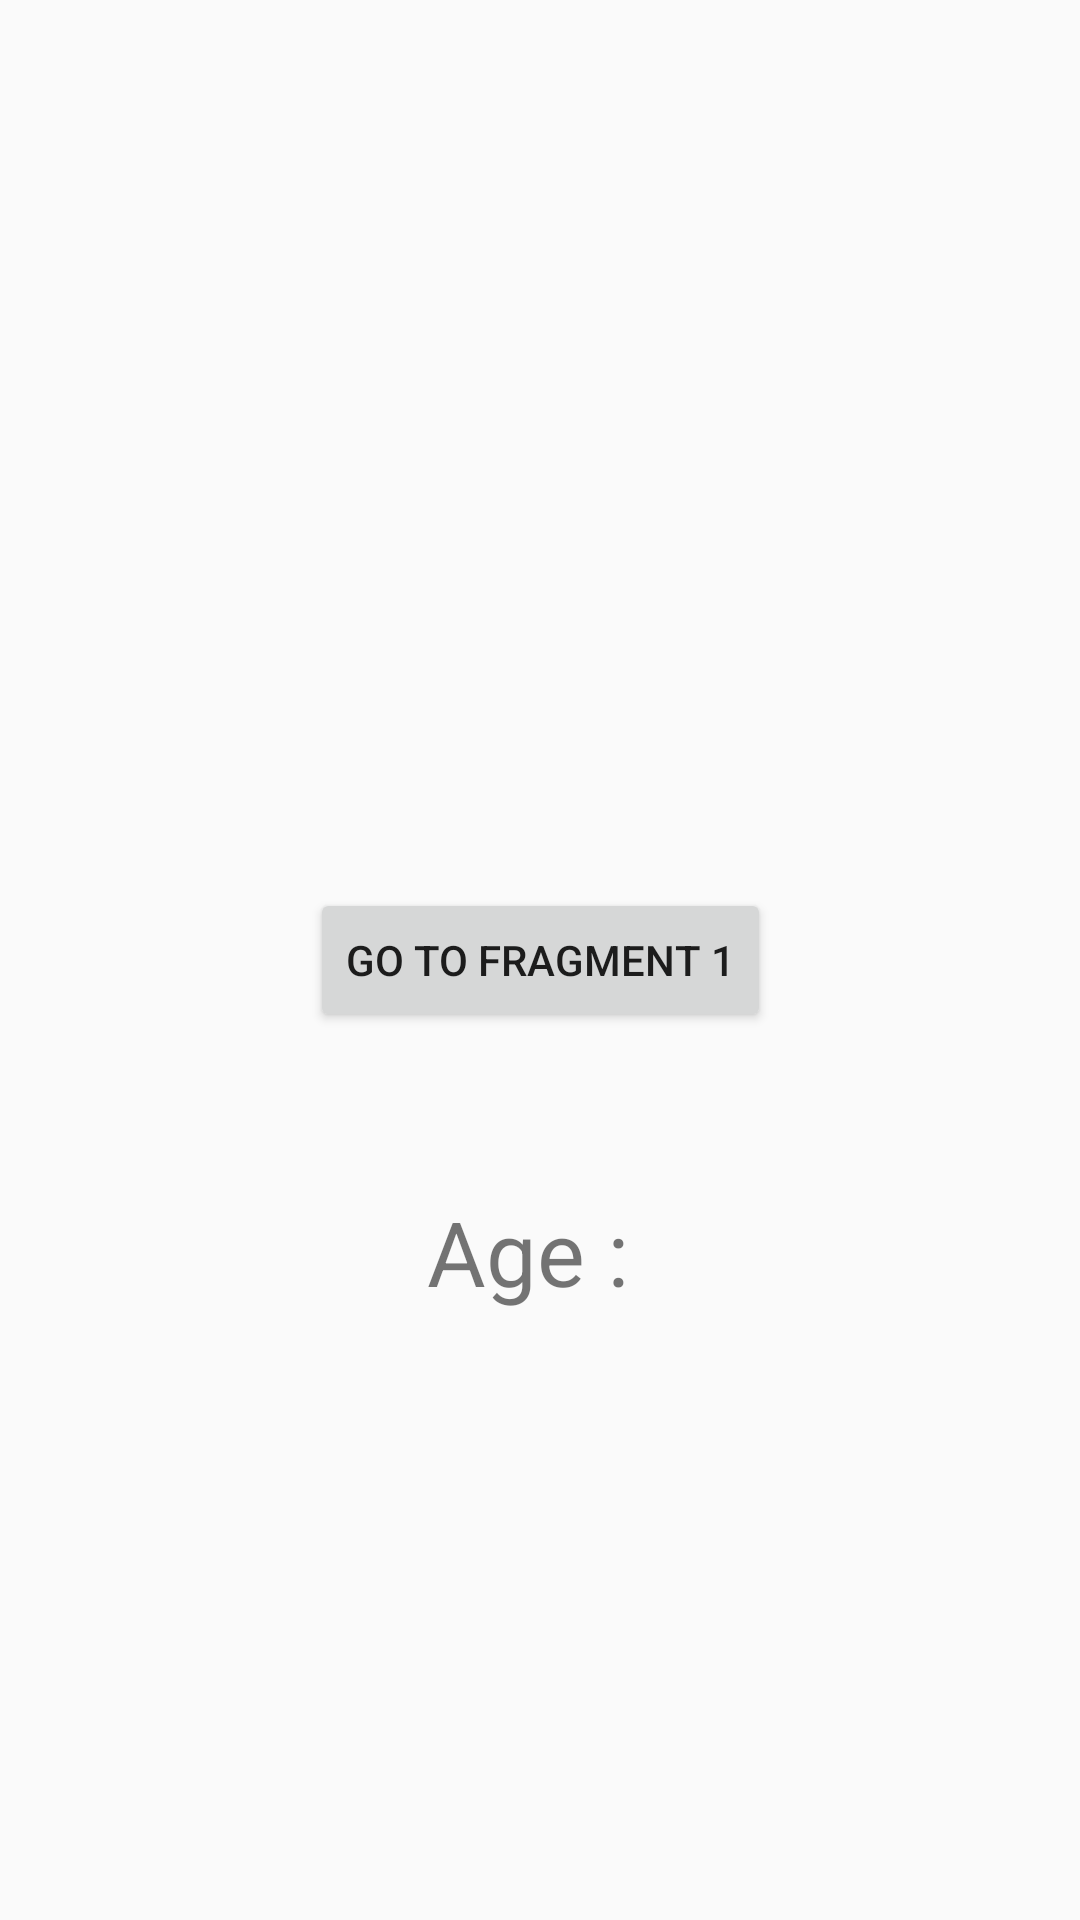

Android layout source for this screen:
<!-- AndroidManifest.xml: application theme Theme.JavaNavigation -->
<!-- res/layout/fragment_second.xml -->
<?xml version="1.0" encoding="utf-8"?>
<androidx.constraintlayout.widget.ConstraintLayout xmlns:android="http://schemas.android.com/apk/res/android"
    xmlns:app="http://schemas.android.com/apk/res-auto"
    xmlns:tools="http://schemas.android.com/tools"
    android:layout_width="match_parent"
    android:layout_height="match_parent"
    tools:context=".SecondFragment">

    <Button
        android:id="@+id/button2"
        android:layout_width="wrap_content"
        android:layout_height="wrap_content"
        android:onClick="goToFirst"
        android:text="GO TO FRAGMENT 1"
        app:layout_constraintBottom_toBottomOf="parent"
        app:layout_constraintEnd_toEndOf="parent"
        app:layout_constraintStart_toStartOf="parent"
        app:layout_constraintTop_toTopOf="parent" />

    <TextView
        android:id="@+id/textView"
        android:layout_width="wrap_content"
        android:layout_height="wrap_content"
        android:layout_marginStart="39dp"
        android:layout_marginTop="53dp"
        android:text="Age : "
        android:textAlignment="center"
        android:textSize="30sp"
        app:layout_constraintStart_toStartOf="@+id/button2"
        app:layout_constraintTop_toBottomOf="@+id/button2" />
</androidx.constraintlayout.widget.ConstraintLayout>
<!-- resources referenced by this layout -->
<resources>
  <style name="Theme.JavaNavigation" parent="Base.Theme.JavaNavigation" />
  <style name="Base.Theme.JavaNavigation" parent="Theme.AppCompat.DayNight.DarkActionBar">
          
          
      </style>
</resources>
